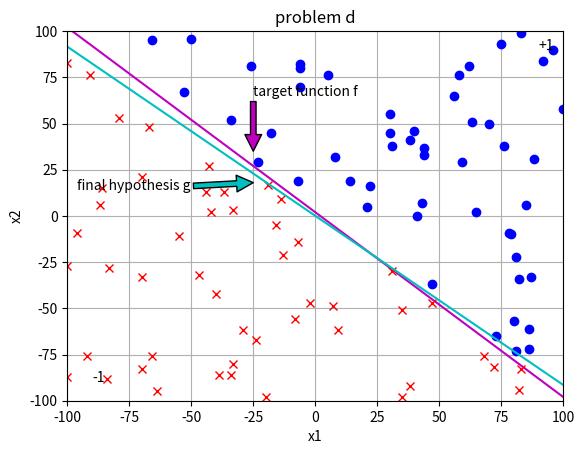

The matplotlib source for this figure:
#!/usr/bin/env python
# coding: utf-8

# # Problem d

# In[1]:


import numpy as np
import matplotlib.pyplot as plt
import random as rd


# ## Implement PLA

# In[2]:


def select_misclassify(res, Dy):

    rd.seed(10)
    # if(np.size(Dy,0) == 1000):
    #     print(res)
    #     print(Dy)
    mis = []
    row = np.size(Dy, 0)
    for i in range(row):
        if res[i] != Dy[i]:
            mis.append(i)
    
    if len(mis) == 0:
        return -1

    return rd.choice(mis)
'''
This function will basically implement the PLA
'''
def PLA(Dx, Dy, w):

    mis = 0
    count = 0
    while(True):
        res = np.matmul(w, np.transpose(Dx))
        res = np.sign(res)
        mis = select_misclassify(res, Dy)
        if mis == -1: break
        w = w + Dy[mis] * Dx[mis]
        count += 1
    print("It is being updated for {} times".format(count))
    return w


# ## Randomly generate data and run PLA

# In[3]:


plt.axis([-100, 100, -100, 100])
plt.xlabel("x1")
plt.ylabel("x2")

x1 = np.arange(-200, 200)
x2 = np.array(-x1+2)
plt.plot(x1, x2, "m")
plt.annotate("target function f", xy=(-25, 35),
             xytext=(-25, 65), arrowprops=dict(facecolor="m"))
plt.grid(True)

'''
generate the random data set
and plot the data set based on
its corresponding y
'''
np.random.seed(100)  # reset the random seed
Dx = np.random.randint(-100, 101, size=(100, 2))
Dy = list(map(lambda x: x[0] + x[1] - 2, Dx))
Dy = np.sign(Dy)

'''
positive will store the data points which has +1
negative will store the data points which has -1
'''
positive = []
negative = []
for i in range(np.size(Dy, 0)):
    if Dy[i] == 1:
        positive.append(list(Dx[i]))
    else:
        negative.append(list(Dx[i]))
# print(positive)
plt.plot(np.transpose(positive)[0], np.transpose(positive)[1], 'bo')
plt.plot(np.transpose(negative)[0], np.transpose(negative)[1], 'rx')

# initialize weight to zero vector
w = np.zeros(3)
# print("w", w)

# insert x0
Dx = np.insert(Dx, 0, 100*[1], axis=1)
#print(np.matmul(w, np.transpose(Dx)))

'''
Compute the weight of the final hypothesis
'''
final_w = PLA(Dx, Dy, w)
# print(final_w)
test = np.matmul(final_w, np.transpose(Dx))
# print(np.sign(test))
# print(np.sign(test)-Dy)
'''
Plot the final hypothesis g function
'''
new_x2 = np.array((-final_w[1]/final_w[2])*x1+(-final_w[0]/final_w[2]))
plt.plot(x1, new_x2, "c")
plt.annotate("final hypothesis g", xy=(-25, 18),
             xytext=(-96, 14), arrowprops=dict(facecolor="c"))
plt.annotate("+1", xy=(90, 90))
plt.annotate("-1", xy=(-90, -90))
plt.title("problem d")
plt.show()


# In[ ]:




